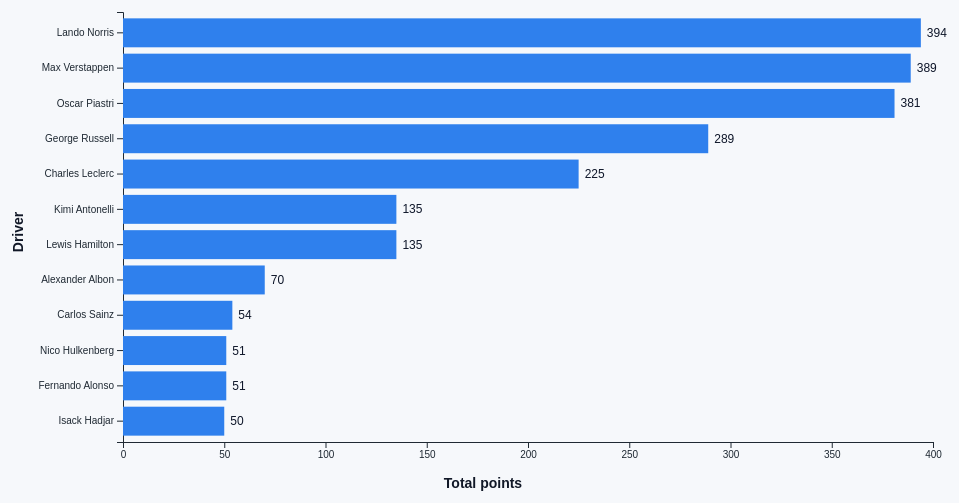
D3 v7 page, settled after 360 driven frames (6 s of simulated time); the page loaded 1 data file(s).


        const width = 960;
        const height = 560;
        const margin = { top: 60, right: 30, bottom: 70, left: 120 };

        const svg = d3.select("#chart")
            .append("svg")
            .attr("width", width)
            .attr("height", height);

        const tooltip = d3.select("#tooltip");

        const parseNumber = (v) => {
            const n = Number(v);
            return Number.isFinite(n) ? n : null;
        };

        d3.csv("Formula1_2025Season_RaceResults.csv", (d) => ({
            driver: d.Driver,
            points: parseNumber(d.Points) ?? 0
        })).then((rows) => {
            const totals = d3.rollup(rows, (v) => d3.sum(v, (d) => d.points), (d) => d.driver);
            const topDrivers = Array.from(totals, ([driver, points]) => ({ driver, points }))
                .sort((a, b) => d3.descending(a.points, b.points))
                .slice(0, 12);

            const x = d3.scaleLinear()
                .domain([0, d3.max(topDrivers, (d) => d.points)])
                .nice()
                .range([margin.left, width - margin.right]);

            const y = d3.scaleBand()
                .domain(topDrivers.map((d) => d.driver))
                .range([margin.top, height - margin.bottom])
                .padding(0.18);

            svg.append("g")
                .attr("transform", `translate(${margin.left}, 0)`)
                .call(d3.axisLeft(y));

            svg.append("g")
                .attr("transform", `translate(0, ${height - margin.bottom})`)
                .call(d3.axisBottom(x).ticks(6));

            svg.append("text")
                .attr("class", "axis-title")
                .attr("x", width / 2)
                .attr("y", height - 24)
                .attr("text-anchor", "middle")
                .text("Total points");

            svg.append("text")
                .attr("class", "axis-title")
                .attr("transform", "rotate(-90)")
                .attr("x", -height / 2)
                .attr("y", 20)
                .attr("text-anchor", "middle")
                .text("Driver");

            svg.selectAll(".driver-bar")
                .data(topDrivers)
                .enter()
                .append("rect")
                .attr("class", "driver-bar")
                .attr("x", margin.left)
                .attr("y", (d) => y(d.driver))
                .attr("width", (d) => x(d.points) - margin.left)
                .attr("height", y.bandwidth())
                .attr("fill", "#2f80ed")
                .on("mouseenter", (event, d) => {
                    tooltip.style("opacity", 1)
                        .html(`<strong>${d.driver}</strong><br/>Total points: ${d.points}`);
                })
                .on("mousemove", (event) => {
                    tooltip.style("left", `${event.pageX + 10}px`)
                        .style("top", `${event.pageY + 10}px`);
                })
                .on("mouseout", () => tooltip.style("opacity", 0))
                .on("mouseover", () => tooltip.style("opacity", 1));

            svg.selectAll(".bar-text")
                .data(topDrivers)
                .enter()
                .append("text")
                .attr("x", (d) => x(d.points) + 6)
                .attr("y", (d) => y(d.driver) + y.bandwidth() / 2 + 4)
                .attr("font-size", "12px")
                .attr("fill", "#0f172a")
                .text((d) => d.points);
        });
    

### data: Formula1_2025Season_RaceResults.csv
Track, Position, No, Driver, Team, Starting Grid, Laps, Time/Retired, Points, Set Fastest Lap, Fastest Lap Time
Australia, 1, 4, Lando Norris, McLaren Mercedes, 1, 57, 1:42:06.304, 25, Yes, 1:22.167
Australia, 2, 1, Max Verstappen, Red Bull Racing Honda RBPT, 3, 57, +0.895, 18, No, 1:23.081
Australia, 3, 63, George Russell, Mercedes, 4, 57, +8.481, 15, No, 1:25.065
Australia, 4, 12, Kimi Antonelli, Mercedes, 16, 57, 10.13, 12, No, 1:24.901
Australia, 5, 23, Alexander Albon, Williams Mercedes, 6, 57, 12.77, 10, No, 1:24.597
Australia, 6, 18, Lance Stroll, Aston Martin Aramco Mercedes, 13, 57, 17.41, 8, No, 1:25.538
Australia, 7, 27, Nico Hulkenberg, Kick Sauber Ferrari, 17, 57, 18.42, 6, No, 1:25.243
Australia, 8, 16, Charles Leclerc, Ferrari, 7, 57, 19.83, 4, No, 1:25.271
Australia, 9, 81, Oscar Piastri, McLaren Mercedes, 2, 57, 20.45, 2, No, 1:23.242
Australia, 10, 44, Lewis Hamilton, Ferrari, 8, 57, 22.47, 1, No, 1:24.218
Australia, 11, 10, Pierre Gasly, Alpine Renault, 9, 57, 26.5, 0, No, 1:25.020
Australia, 12, 22, Yuki Tsunoda, Racing Bulls Honda RBPT, 5, 57, 29.88, 0, No, 1:24.194
Australia, 13, 31, Esteban Ocon, Haas Ferrari, 19, 57, 33.16, 0, No, 1:26.764
Australia, 14, 87, Oliver Bearman, Haas Ferrari, 20, 57, 40.35, 0, No, 1:27.603
Australia, NC, 30, Liam Lawson, Red Bull Racing Honda RBPT, 18, 46, DNF, 0, No, 1:22.970
Australia, NC, 5, Gabriel Bortoleto, Kick Sauber Ferrari, 15, 45, DNF, 0, No, 1:24.192
Australia, NC, 14, Fernando Alonso, Aston Martin Aramco Mercedes, 12, 32, DNF, 0, No, 1:28.819
Australia, NC, 55, Carlos Sainz, Williams Mercedes, 10, 0, DNF, 0, No, 
Australia, NC, 7, Jack Doohan, Alpine Renault, 14, 0, DNF, 0, No, 
Australia, NC, 6, Isack Hadjar, Racing Bulls Honda RBPT, 11, 0, DNF, 0, No, 
China, 1, 81, Oscar Piastri, McLaren Mercedes, 1, 56, 1:30:55.026, 25, No, 1:35.520
China, 2, 4, Lando Norris, McLaren Mercedes, 3, 56, +9.748, 18, No, 1:35.454
China, 3, 63, George Russell, Mercedes, 2, 56, 11.1, 15, No, 1:35.816
China, 4, 1, Max Verstappen, Red Bull Racing Honda RBPT, 4, 56, 16.66, 12, No, 1:35.488
China, 5, 31, Esteban Ocon, Haas Ferrari, 11, 56, 49.97, 10, No, 1:35.740
China, 6, 12, Kimi Antonelli, Mercedes, 8, 56, 53.75, 8, No, 1:36.046
China, 7, 23, Alexander Albon, Williams Mercedes, 10, 56, 56.32, 6, No, 1:36.254
China, 8, 87, Oliver Bearman, Haas Ferrari, 17, 56, 61.3, 4, No, 1:36.363
China, 9, 18, Lance Stroll, Aston Martin Aramco Mercedes, 14, 56, 70.2, 2, No, 1:36.044
China, 10, 55, Carlos Sainz, Williams Mercedes, 15, 56, 76.39, 1, No, 1:36.779
China, 11, 6, Isack Hadjar, Racing Bulls Honda RBPT, 7, 56, 78.88, 0, No, 1:35.868
China, 12, 30, Liam Lawson, Red Bull Racing Honda RBPT, 20, 56, 81.15, 0, No, 1:35.985
China, 13, 7, Jack Doohan, Alpine Renault, 18, 56, 88.4, 0, No, 1:36.424
China, 14, 5, Gabriel Bortoleto, Kick Sauber Ferrari, 19, 55, +1 lap, 0, No, 1:35.874
China, 15, 27, Nico Hulkenberg, Kick Sauber Ferrari, 12, 55, +1 lap, 0, No, 1:37.275
China, 16, 22, Yuki Tsunoda, Racing Bulls Honda RBPT, 9, 55, +1 lap, 0, No, 1:35.871
China, NC, 14, Fernando Alonso, Aston Martin Aramco Mercedes, 13, 4, DNF, 0, No, 1:39.256
China, DQ, 16, Charles Leclerc, Ferrari, 6, 0, DSQ, 0, No, 1:36.157
China, DQ, 44, Lewis Hamilton, Ferrari, 5, 0, DSQ, 0, Yes, 1:35.069
China, DQ, 10, Pierre Gasly, Alpine Renault, 16, 0, DSQ, 0, No, 1:36.425
Japan, 1, 1, Max Verstappen, Red Bull Racing Honda RBPT, 1, 53, 1:22:06.983, 25, No, 1:31.041
Japan, 2, 4, Lando Norris, McLaren Mercedes, 2, 53, +1.423, 18, No, 1:31.116
Japan, 3, 81, Oscar Piastri, McLaren Mercedes, 3, 53, +2.129, 15, No, 1:31.039
Japan, 4, 16, Charles Leclerc, Ferrari, 4, 53, 16.1, 12, No, 1:31.469
Japan, 5, 63, George Russell, Mercedes, 5, 53, 17.36, 10, No, 1:31.357
Japan, 6, 12, Kimi Antonelli, Mercedes, 6, 53, 18.67, 8, Yes, 1:30.965
Japan, 7, 44, Lewis Hamilton, Ferrari, 8, 53, 29.18, 6, No, 1:31.406
Japan, 8, 6, Isack Hadjar, Racing Bulls Honda RBPT, 7, 53, 37.13, 4, No, 1:31.317
Japan, 9, 23, Alexander Albon, Williams Mercedes, 9, 53, 40.37, 2, No, 1:31.125
Japan, 10, 87, Oliver Bearman, Haas Ferrari, 10, 53, 54.53, 1, No, 1:32.006
Japan, 11, 14, Fernando Alonso, Aston Martin Aramco Mercedes, 12, 53, 57.33, 0, No, 1:31.770
Japan, 12, 22, Yuki Tsunoda, Red Bull Racing Honda RBPT, 14, 53, 58.4, 0, No, 1:31.871
Japan, 13, 10, Pierre Gasly, Alpine Renault, 11, 53, 62.12, 0, No, 1:31.820
Japan, 14, 55, Carlos Sainz, Williams Mercedes, 15, 53, 74.13, 0, No, 1:31.106
Japan, 15, 7, Jack Doohan, Alpine Renault, 19, 53, 81.31, 0, No, 1:32.685
Japan, 16, 27, Nico Hulkenberg, Kick Sauber Ferrari, 16, 53, 81.96, 0, No, 1:32.572
Japan, 17, 30, Liam Lawson, Racing Bulls Honda RBPT, 13, 53, 82.73, 0, No, 1:32.043
Japan, 18, 31, Esteban Ocon, Haas Ferrari, 18, 53, 83.44, 0, No, 1:31.967
Japan, 19, 5, Gabriel Bortoleto, Kick Sauber Ferrari, 17, 53, 83.9, 0, No, 1:32.034
Japan, 20, 18, Lance Stroll, Aston Martin Aramco Mercedes, 20, 52, +1 lap, 0, No, 1:32.052
... 419 more rows